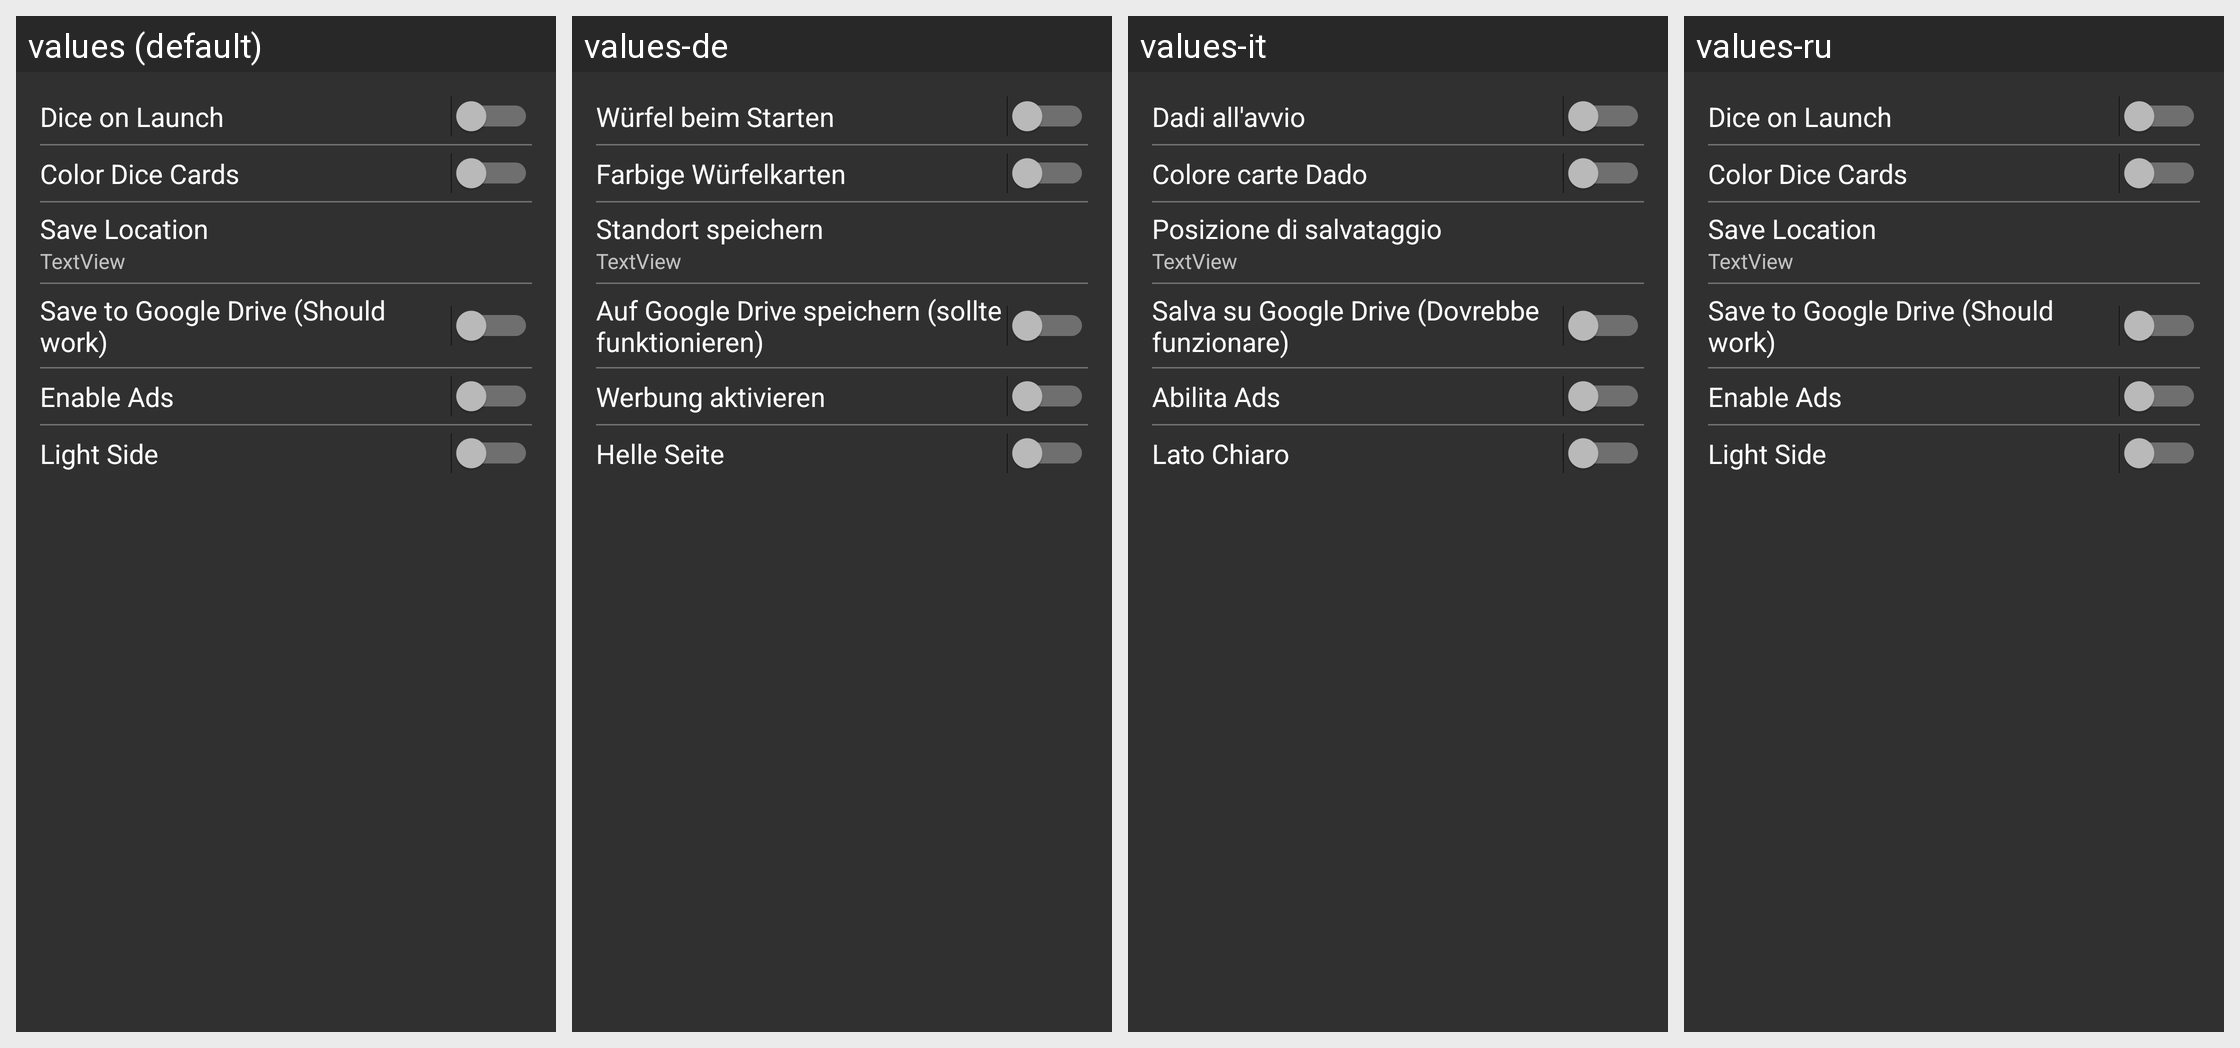

Translations of the strings shown on this Android screen, per locale in the grid:
Android screen res/layout/content_settings.xml rendered under 4 locales, left to right: values (default), values-de, values-it, values-ru. Device: Nexus 5 (rendered at 1080×1920; each locale shown at half size, 540×960, under a caption strip naming it); theme AppTheme.
Other locales in the repository, not shown: values-da, values-es, values-fr, values-ja, values-uk.
Strings drawn on this screen, with the default value and each locale's value (text and hints the layout hard-codes, and strings that could not be matched under every locale, appear in the picture but are not listed):

dice_on_launch_text
  values: Dice on Launch
  values-de: Würfel beim Starten
  values-it: Dadi all'avvio
  values-ru: Dice on Launch  [not translated; the default value is used]

color_dice
  values: Color Dice Cards
  values-de: Farbige Würfelkarten
  values-it: Colore carte Dado
  values-ru: Color Dice Cards  [not translated; the default value is used]

save_location_text
  values: Save Location
  values-de: Standort speichern
  values-it: Posizione di salvataggio
  values-ru: Save Location  [not translated; the default value is used]

cloud_text
  values: Save to Google Drive (Should work)
  values-de: Auf Google Drive speichern (sollte funktionieren)
  values-it: Salva su Google Drive (Dovrebbe funzionare)
  values-ru: Save to Google Drive (Should work)  [not translated; the default value is used]

ads_text
  values: Enable Ads
  values-de: Werbung aktivieren
  values-it: Abilita Ads
  values-ru: Enable Ads  [not translated; the default value is used]

light_side_text
  values: Light Side
  values-de: Helle Seite
  values-it: Lato Chiaro
  values-ru: Light Side  [not translated; the default value is used]
